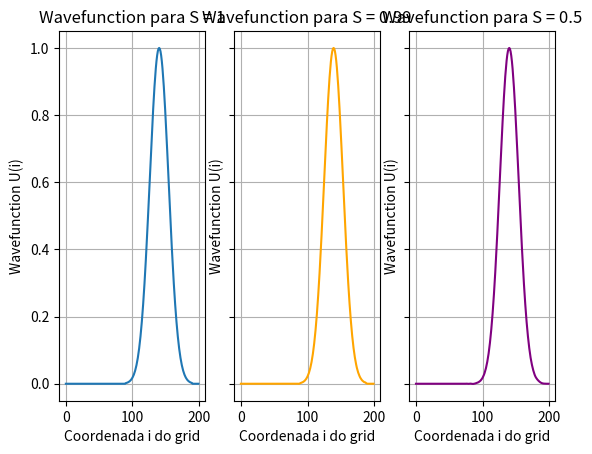

Source code (Python):
# IMPORTS
import numpy as np
import matplotlib.pyplot as plt

# Definição das constantes do exc
S1 = 1                          # Constante de courant para o primeiro plot
S2 = 0.99                       # Constante de courant para o segundo plot
S3 = 0.5                        # Constante de courant para o terceiro plot
K = 200                         # Número de divisões do espaço livre
Nd = 190                        # N desejado
N1 = int(K/S1)                  # Número de divisões do tempo
N2 = int(K/S2)                  # Número de divisões do tempo
N3 = int(K/S3)                  # Número de divisões do tempo
Nd1 = int(Nd/S1)                # N desejado para fazer o plot 1
Nd2 = int(Nd/S2)                # N desejado para fazer o plot 2
Nd3 = int(Nd/S3)                # N desejado para fazer o plot 3


def func(n, S):
    if n > 100/S:
        return 0
    else:
        return np.exp(-((((n-50/S)/(20/S))**2)))


def calcWavef(U, S, N):
    # Definição dos valores iniciais
    for n in range(0, N):
        U[n, 0] = func(n, S)

    for i in range(0, K):
        U[0, i] = 0

    for n in range(1, N-1):
        for i in range(1, K):
            U[n+1, i] = (S**2)*(U[n, i+1] - 2*U[n, i] +
                                U[n, i-1]) + 2*U[n, i] - U[n-1, i]
    return U


# SCRIPT PRINCIPAL
U1 = np.zeros((N1, K+1))    # Função de onda U1 no tempo n, no espaço i
U2 = np.zeros((N2, K+1))    # Função de onda U no tempo n, no espaço i
U3 = np.zeros((N3, K+1))    # Função de onda U no tempo n, no espaço i
gI = np.arange(0, K, 1)     # Definição do grid i
fig, ax = plt.subplots(1, 3, sharey=True)

U1 = calcWavef(U1, S1, N1)
ax[0].plot(gI, U1[Nd1, gI])
ax[0].grid(True)
ax[0].set_title("Wavefunction para S = " + str(S1))
ax[0].set_ylabel("Wavefunction U(i)")
ax[0].set_xlabel("Coordenada i do grid")

U2 = calcWavef(U2, S2, N2)
ax[1].plot(gI, U2[Nd2, gI], color='orange')
ax[1].grid(True)
ax[1].set_title("Wavefunction para S = " + str(S2))
ax[1].set_ylabel("Wavefunction U(i)")
ax[1].set_xlabel("Coordenada i do grid")

U3 = calcWavef(U3, S3, N3)
ax[2].plot(gI, U3[Nd3, gI], color='purple')
ax[2].grid(True)
ax[2].set_title("Wavefunction para S = " + str(S3))
ax[2].set_ylabel("Wavefunction U(i)")
ax[2].set_xlabel("Coordenada i do grid")

plt.show()
